Dataset: dataset (GitHub, Anshumaankhare2403/AI-Based-Plant-Disease-Detection-System). Classes: apple apple scab, apple black rot, apple healthy, corn common rust, corn northern leaf blight, corn healthy, grape black rot, grape healthy, potato early blight, potato late blight, potato healthy, tomato early blight, tomato late blight, tomato healthy.

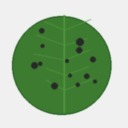
Label: apple apple scab

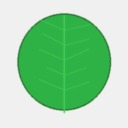
Label: apple healthy

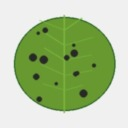
Label: grape black rot

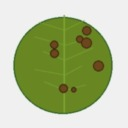
Label: tomato early blight

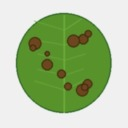
Label: tomato late blight

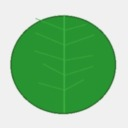
Label: grape healthy
